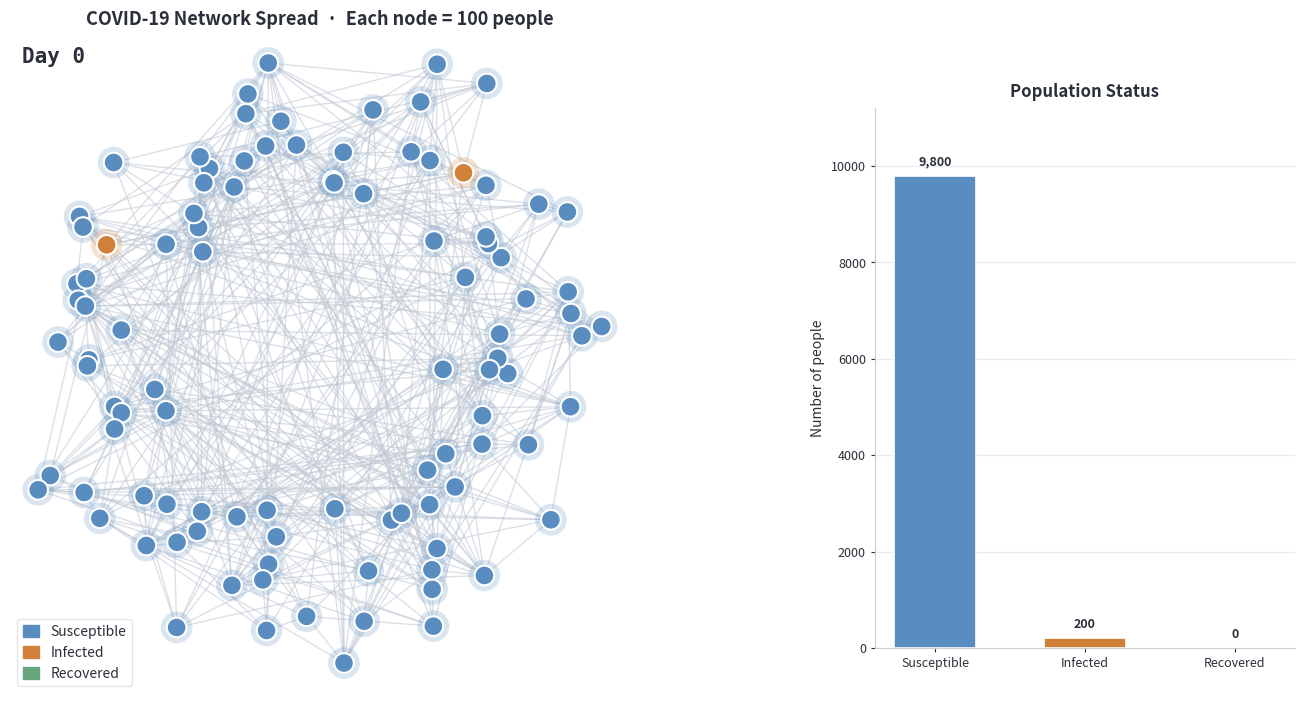

The script that saved this image: (Note: this script raises an exception after producing the figure.)
"""
SIR Network Animation – COVID-19 Spread
========================================
White background, neutral muted palette, large prominent network.
Each node = 100 people. Edges show transmission pathways.

Colors:
  Steel blue  = Susceptible
  Warm amber  = Infected
  Sage green  = Recovered
"""

import numpy as np
import matplotlib.pyplot as plt
import matplotlib.patches as mpatches
from matplotlib.animation import FuncAnimation, PillowWriter
import os

# ──────────────────────────────────────────────
#  PARAMETERS
# ──────────────────────────────────────────────
PEOPLE_PER_NODE  = 100
N_NODES          = 100
BETA_MEAN        = 0.30
BETA_STD         = 0.05
GAMMA            = 0.10
EDGE_PROB        = 0.08
SEED_NODES       = 2
T_DAYS           = 80
OUTPUT_DIR = r"C:\Users\JuJuC\OneDrive\Desktop\IS\programs"# ← change for your machine

FPS              = 6
DPI              = 120

# ──────────────────────────────────────────────
#  NEUTRAL PALETTE  (works on white bg)
# ──────────────────────────────────────────────
COLOR_S  = np.array([0.35, 0.55, 0.75])   # steel blue
COLOR_I  = np.array([0.82, 0.50, 0.22])   # warm amber/burnt orange
COLOR_R  = np.array([0.40, 0.65, 0.48])   # sage green

HEX_S    = "#5a8dbf"
HEX_I    = "#d08038"
HEX_R    = "#67a67b"

BG       = "white"
EDGE_COL = "#c0c8d4"   # light blue-grey edges (resting)
EDGE_ACT = "#d08038"   # amber edge when transmitting
TEXT_COL = "#2a2f3a"   # near-black text

# ──────────────────────────────────────────────
#  BUILD NETWORK
# ──────────────────────────────────────────────
rng = np.random.default_rng(seed=7)

angles = np.linspace(0, 2 * np.pi, N_NODES, endpoint=False)
radius = np.ones(N_NODES) + rng.uniform(-0.30, 0.30, N_NODES)
pos_x  = radius * np.cos(angles) + rng.uniform(-0.12, 0.12, N_NODES)
pos_y  = radius * np.sin(angles) + rng.uniform(-0.12, 0.12, N_NODES)

adj = np.zeros((N_NODES, N_NODES), dtype=bool)
for i in range(N_NODES):
    adj[i, (i+1) % N_NODES] = True
    adj[(i+1) % N_NODES, i] = True
    for j in range(i+2, N_NODES):
        if rng.random() < EDGE_PROB:
            adj[i, j] = True
            adj[j, i] = True

edges = [(i, j) for i in range(N_NODES)
         for j in range(i+1, N_NODES) if adj[i, j]]

# ──────────────────────────────────────────────
#  NODE-LEVEL SIR
# ──────────────────────────────────────────────
S = np.ones(N_NODES)
I = np.zeros(N_NODES)
R = np.zeros(N_NODES)

for idx in rng.choice(N_NODES, size=SEED_NODES, replace=False):
    I[idx] = 1.0
    S[idx] = 0.0

def step(S, I, R, adj, beta_mean, beta_std, gamma, rng):
    S_new = S.copy(); I_new = I.copy(); R_new = R.copy()
    beta  = max(0.0, rng.normal(beta_mean, beta_std))
    for node in range(len(S)):
        local_force = beta * S[node] * I[node]
        neighbours  = np.where(adj[node])[0]
        cross_force = (beta * 0.3 * S[node] * I[neighbours].mean()
                       if len(neighbours) > 0 else 0.0)
        new_inf = min(S[node], local_force + cross_force)
        new_rec = gamma * I[node]
        S_new[node] = max(0.0, S[node] - new_inf)
        I_new[node] = max(0.0, I[node] + new_inf - new_rec)
        R_new[node] = min(1.0, R[node] + new_rec)
    return S_new, I_new, R_new

# ── Run & store ──
print("Running network simulation...")
history = [(S.copy(), I.copy(), R.copy())]
for _ in range(T_DAYS):
    S, I, R = step(S, I, R, adj, BETA_MEAN, BETA_STD, GAMMA, rng)
    history.append((S.copy(), I.copy(), R.copy()))
print(f"  {T_DAYS} days simulated, {len(history)} frames")

# ──────────────────────────────────────────────
#  FIGURE  – wider, network dominates left 2/3
# ──────────────────────────────────────────────
def node_color(s, i, r):
    return s * COLOR_S + i * COLOR_I + r * COLOR_R

fig = plt.figure(figsize=(15, 7.5), facecolor=BG)

# Network takes up 68% of width
ax_net = fig.add_axes([0.01, 0.06, 0.60, 0.88])   # [left, bottom, w, h]
ax_bar = fig.add_axes([0.68, 0.12, 0.28, 0.72])

ax_net.set_facecolor(BG)
ax_net.set_aspect("equal")
ax_net.axis("off")

ax_bar.set_facecolor(BG)

# ── Draw edges ──
edge_lines = []
for (i, j) in edges:
    ln, = ax_net.plot(
        [pos_x[i], pos_x[j]], [pos_y[i], pos_y[j]],
        color=EDGE_COL, alpha=0.55, linewidth=1.0, zorder=1,
        solid_capstyle="round"
    )
    edge_lines.append(ln)

# ── Draw nodes ──
init_colors = [node_color(history[0][0][n], history[0][1][n], history[0][2][n])
               for n in range(N_NODES)]

# Outer halo (translucent, slightly larger)
halo = ax_net.scatter(
    pos_x, pos_y,
    c=init_colors, s=520, alpha=0.22, zorder=2, edgecolors="none"
)

# Main node
scatter = ax_net.scatter(
    pos_x, pos_y,
    c=init_colors, s=200, zorder=3,
    edgecolors="white", linewidths=1.5
)

# ── Day label & title ──
day_text = ax_net.text(
    0.02, 0.98, "Day 0",
    transform=ax_net.transAxes,
    fontsize=15, color=TEXT_COL, fontweight="bold", va="top",
    fontfamily="monospace"
)

ax_net.set_title(
    "COVID-19 Network Spread  ·  Each node = 100 people",
    color=TEXT_COL, fontsize=13, fontweight="semibold", pad=6
)

# ── Legend inside network panel ──
legend_handles = [
    mpatches.Patch(color=HEX_S, label="Susceptible"),
    mpatches.Patch(color=HEX_I, label="Infected"),
    mpatches.Patch(color=HEX_R, label="Recovered"),
]
ax_net.legend(
    handles=legend_handles, loc="lower left",
    framealpha=0.85, frameon=True, edgecolor="#dde2e8",
    facecolor="white", labelcolor=TEXT_COL, fontsize=10,
    handlelength=1.2, handleheight=1.0
)

# ──────────────────────────────────────────────
#  BAR CHART
# ──────────────────────────────────────────────
total_pop = N_NODES * PEOPLE_PER_NODE
categories = ["Susceptible", "Infected", "Recovered"]
bar_colors = [HEX_S, HEX_I, HEX_R]

init_counts = [
    history[0][0].sum() * PEOPLE_PER_NODE,
    history[0][1].sum() * PEOPLE_PER_NODE,
    history[0][2].sum() * PEOPLE_PER_NODE,
]

bars = ax_bar.bar(
    categories, init_counts,
    color=bar_colors, edgecolor="white", linewidth=1.2,
    width=0.55
)

ax_bar.set_ylim(0, total_pop * 1.12)
ax_bar.set_ylabel("Number of people", color=TEXT_COL, fontsize=10)
ax_bar.set_title("Population Status", color=TEXT_COL, fontsize=12,
                 fontweight="semibold", pad=8)

for spine in ["top", "right"]:
    ax_bar.spines[spine].set_visible(False)
ax_bar.spines["left"].set_color("#c8cdd6")
ax_bar.spines["bottom"].set_color("#c8cdd6")
ax_bar.tick_params(colors=TEXT_COL, length=3)
for lbl in ax_bar.get_xticklabels():
    lbl.set_color(TEXT_COL); lbl.set_fontsize(9)
for lbl in ax_bar.get_yticklabels():
    lbl.set_color(TEXT_COL); lbl.set_fontsize(9)
ax_bar.yaxis.label.set_color(TEXT_COL)

bar_labels = [
    ax_bar.text(
        bar.get_x() + bar.get_width() / 2,
        bar.get_height() + total_pop * 0.015,
        f"{int(v):,}", ha="center", va="bottom",
        color=TEXT_COL, fontsize=9, fontweight="bold"
    )
    for bar, v in zip(bars, init_counts)
]

# Horizontal gridlines (subtle)
ax_bar.yaxis.grid(True, color="#e8eaed", linewidth=0.8, zorder=0)
ax_bar.set_axisbelow(True)

# ──────────────────────────────────────────────
#  ANIMATION UPDATE
# ──────────────────────────────────────────────
def update(frame):
    S_f, I_f, R_f = history[frame]

    colors = [node_color(S_f[n], I_f[n], R_f[n]) for n in range(N_NODES)]
    scatter.set_facecolor(colors)
    halo.set_facecolor(colors)

    # Size: infected nodes grow, recovered nodes stay medium
    sizes_main = 160 + I_f * 260 + R_f * 20
    sizes_halo = 480 + I_f * 700
    scatter.set_sizes(sizes_main)
    halo.set_sizes(sizes_halo)

    # Update edges: amber + thicker when both endpoints infected
    for (i, j), ln in zip(edges, edge_lines):
        activity = (I_f[i] + I_f[j]) / 2
        if activity > 0.08:
            ln.set_color(EDGE_ACT)
            ln.set_alpha(min(0.85, 0.2 + activity * 1.2))
            ln.set_linewidth(min(3.5, 0.8 + activity * 4.0))
        else:
            ln.set_color(EDGE_COL)
            ln.set_alpha(0.45)
            ln.set_linewidth(0.9)

    day_text.set_text(f"Day {frame}")

    # Update bars
    counts = [
        S_f.sum() * PEOPLE_PER_NODE,
        I_f.sum() * PEOPLE_PER_NODE,
        R_f.sum() * PEOPLE_PER_NODE,
    ]
    for bar, val, lbl in zip(bars, counts, bar_labels):
        bar.set_height(val)
        lbl.set_y(val + total_pop * 0.015)
        lbl.set_text(f"{int(val):,}")

    return [scatter, halo, day_text] + list(bars) + bar_labels + edge_lines


anim = FuncAnimation(fig, update, frames=len(history),
                     interval=1000 // FPS, blit=False)

out_path = os.path.join(OUTPUT_DIR, "sir_network.gif")
print(f"Saving GIF → {out_path} ...")
anim.save(out_path, writer=PillowWriter(fps=FPS), dpi=DPI)
plt.close()
print("✓ Done!")
